2-way image classification set "dataset" from GitHub (JorgeACS/Convolucionales-PC); label vocabulary: cilantro, perejil.

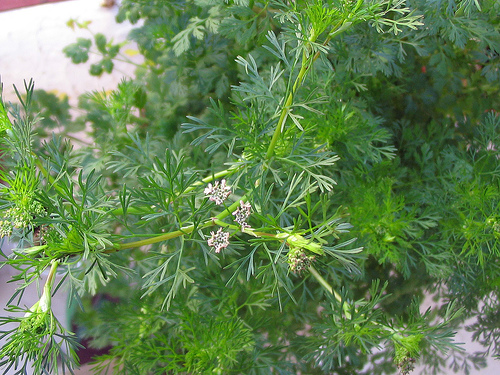
Label: cilantro

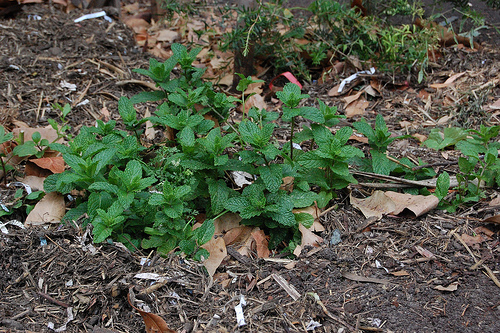
Label: perejil

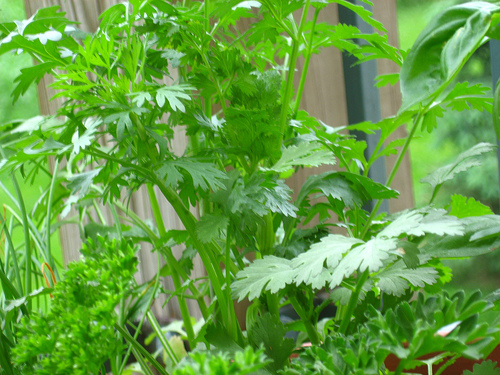
Label: cilantro

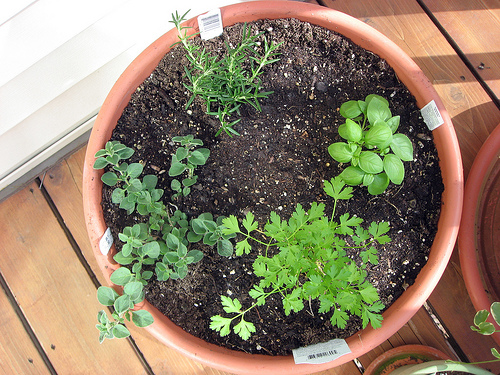
Label: perejil

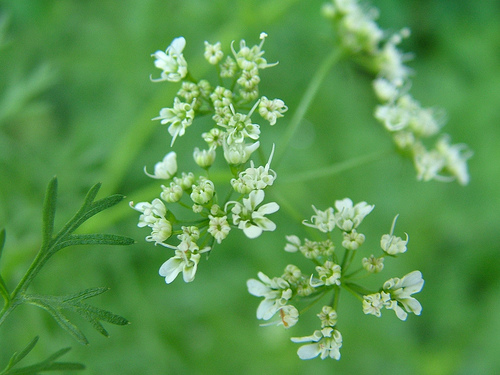
Label: cilantro

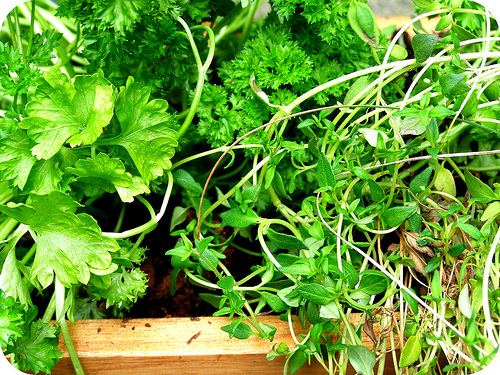
Label: perejil
